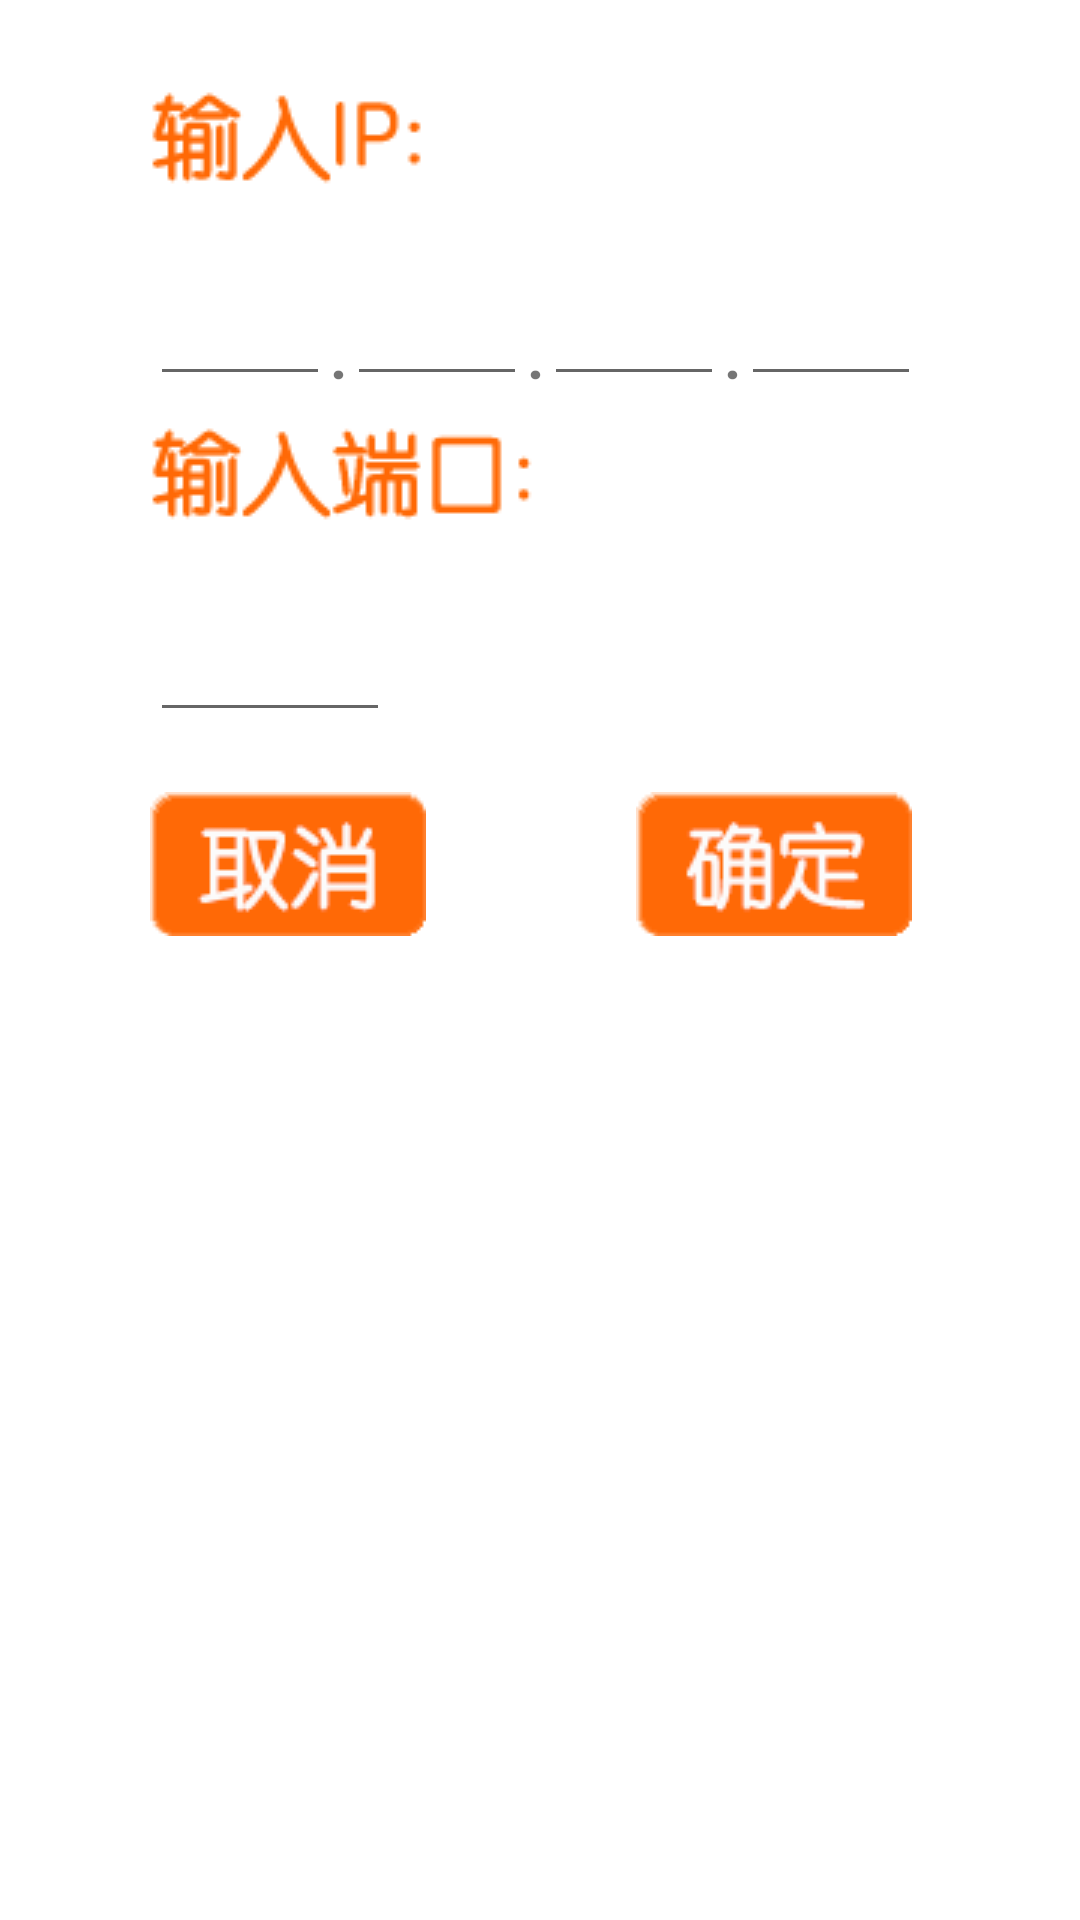

Here is an Android app screen rendered from its layout file. Give the layout XML and the strings, colors and styles it references.
<!-- AndroidManifest.xml: application theme AppTheme -->
<!-- res/layout/dialog_customize.xml -->
<LinearLayout xmlns:android="http://schemas.android.com/apk/res/android"
    android:orientation="vertical"
    android:layout_width="wrap_content"
    android:layout_gravity="center"
    android:background="@android:color/white"

    android:layout_height="wrap_content">
    <LinearLayout
        android:orientation="vertical"
        android:layout_width="wrap_content"
        android:layout_gravity="center"
        android:background="@android:color/white"
        android:layout_height="wrap_content">
        <TextView
            android:layout_width="wrap_content"
            android:layout_height="wrap_content"
            android:layout_marginLeft="20dp"
            android:layout_marginTop="30dp"
            android:background="@drawable/inputiponly2"
            />
        <RelativeLayout
            android:layout_width="280dp"
            android:layout_height="wrap_content"
            android:layout_marginLeft="20dp"
            >
            <EditText
                android:id="@+id/local_gw_edit_1"
                android:layout_width="60dp"
                android:layout_height="60dp"
                android:textSize="25sp"
                android:layout_marginTop="10dp"
                android:gravity="bottom"
                android:singleLine="true"
                android:inputType="number"
                android:maxLength="3"/>
            <TextView
                android:id="@+id/dot_1"
                android:layout_toRightOf="@id/local_gw_edit_1"
                android:layout_width="wrap_content"
                android:layout_height="wrap_content"
                android:text="."
                android:layout_marginTop="10dp"
                android:textSize="20sp"
                android:textStyle="bold"
                android:singleLine="true"
                android:layout_alignBottom="@id/local_gw_edit_1"
                />
            <EditText
                android:id="@+id/local_gw_edit_2"
                android:layout_toRightOf="@id/dot_1"
                android:layout_width="60dp"
                android:textSize="25sp"
                android:layout_height="60dp"
                android:layout_marginTop="10dp"
                android:gravity="bottom"
                android:singleLine="true"
                android:inputType="number"
                android:maxLength="3"/>
            <TextView
                android:id="@+id/dot_2"
                android:layout_toRightOf="@id/local_gw_edit_2"
                android:layout_width="wrap_content"
                android:layout_height="wrap_content"
                android:text="."
                android:textSize="20sp"
                android:layout_marginTop="10dp"
                android:textStyle="bold"
                android:singleLine="true"
                android:layout_alignBottom="@id/local_gw_edit_1"
                />
            <EditText
                android:id="@+id/local_gw_edit_3"
                android:layout_toRightOf="@id/dot_2"
                android:layout_width="60dp"
                android:layout_height="60dp"
                android:layout_marginTop="10dp"
                android:textSize="25sp"

                android:gravity="bottom"
                android:singleLine="true"
                android:inputType="number"
                android:maxLength="3"/>
            <TextView
                android:id="@+id/dot_3"
                android:layout_toRightOf="@id/local_gw_edit_3"
                android:layout_width="wrap_content"
                android:layout_height="wrap_content"
                android:text="."
                android:layout_marginTop="10dp"
                android:textSize="20sp"
                android:textStyle="bold"
                android:singleLine="true"
                android:layout_alignBottom="@id/local_gw_edit_1"
                />
            <EditText
                android:id="@+id/local_gw_edit_4"
                android:layout_toRightOf="@id/dot_3"
                android:layout_width="60dp"
                android:textSize="25sp"
                android:layout_height="60dp"
                android:layout_marginTop="10dp"
                android:gravity="bottom"
                android:singleLine="true"
                android:inputType="number"
                android:maxLength="3"/>
        </RelativeLayout>
        <TextView
            android:layout_width="wrap_content"
            android:layout_height="wrap_content"
            android:layout_marginLeft="20dp"
            android:layout_marginTop="10dp"
            android:background="@drawable/inputportonly2"
            />
        <RelativeLayout
            android:layout_width="280dp"
            android:layout_marginLeft="20dp"
            android:layout_height="wrap_content">
            <EditText
                android:id="@+id/edit_port"
                android:layout_marginTop="10dp"
                android:layout_width="80dp"
                android:layout_height="60dp"
                android:gravity="bottom"
                android:textSize="25sp"
                android:singleLine="true"
                android:inputType="number"
                android:maxLength="4"/>

        </RelativeLayout>
        <TableLayout
            android:layout_width="match_parent"
            android:layout_marginTop="20dip"
            android:layout_height="wrap_content"
            android:layout_gravity="center"
            >
            <TableRow >
                <Button
                    android:id="@+id/btn_cancel"
                    android:layout_marginLeft="20dip"
                    android:layout_width="wrap_content"
                    android:layout_height="wrap_content"
                    android:background="@drawable/btn_cancel2"

                    />
                <Button
                    android:id="@+id/btn_confirm"
                    android:layout_width="wrap_content"
                    android:layout_marginLeft="70dip"
                    android:layout_height="wrap_content"
                    android:background="@drawable/btn_confirm2"

                    />
            </TableRow>

        </TableLayout>
        <TextView
            android:layout_width="match_parent"
            android:layout_height="20dp"

            />
    </LinearLayout>

</LinearLayout>
<!-- resources referenced by this layout -->
<resources>
  <!-- drawable btn_cancel2: png bitmap (drawable, 2591 bytes) -->
  <!-- drawable btn_confirm2: png bitmap (drawable, 2422 bytes) -->
  <!-- drawable inputiponly2: png bitmap (drawable, 2516 bytes) -->
  <!-- drawable inputportonly2: png bitmap (drawable, 3173 bytes) -->
  <style name="AppTheme" parent="Theme.AppCompat.Light.NoActionBar">
          <item name="colorAccent">@android:color/holo_orange_dark</item>
          
          <item name="colorPrimary">@color/colorPrimary</item>
          <item name="colorPrimaryDark">@color/colorPrimaryDark</item>
          
          <item name="android:popupMenuStyle">@style/PopupMenu</item>
      </style>
  <style name="PopupMenu" parent="@android:style/Widget.PopupMenu">
          <item name="android:popupBackground">@android:color/white</item>
          <item name="android:textColor">@android:color/holo_orange_dark</item>
      </style>
  <!-- not gathered from this repository: default colours our renderer supplied (Android Studio template values) -->
  <color name="colorPrimary">#FF6200EE</color>
  <color name="colorPrimaryDark">#FF3700B3</color>
</resources>
